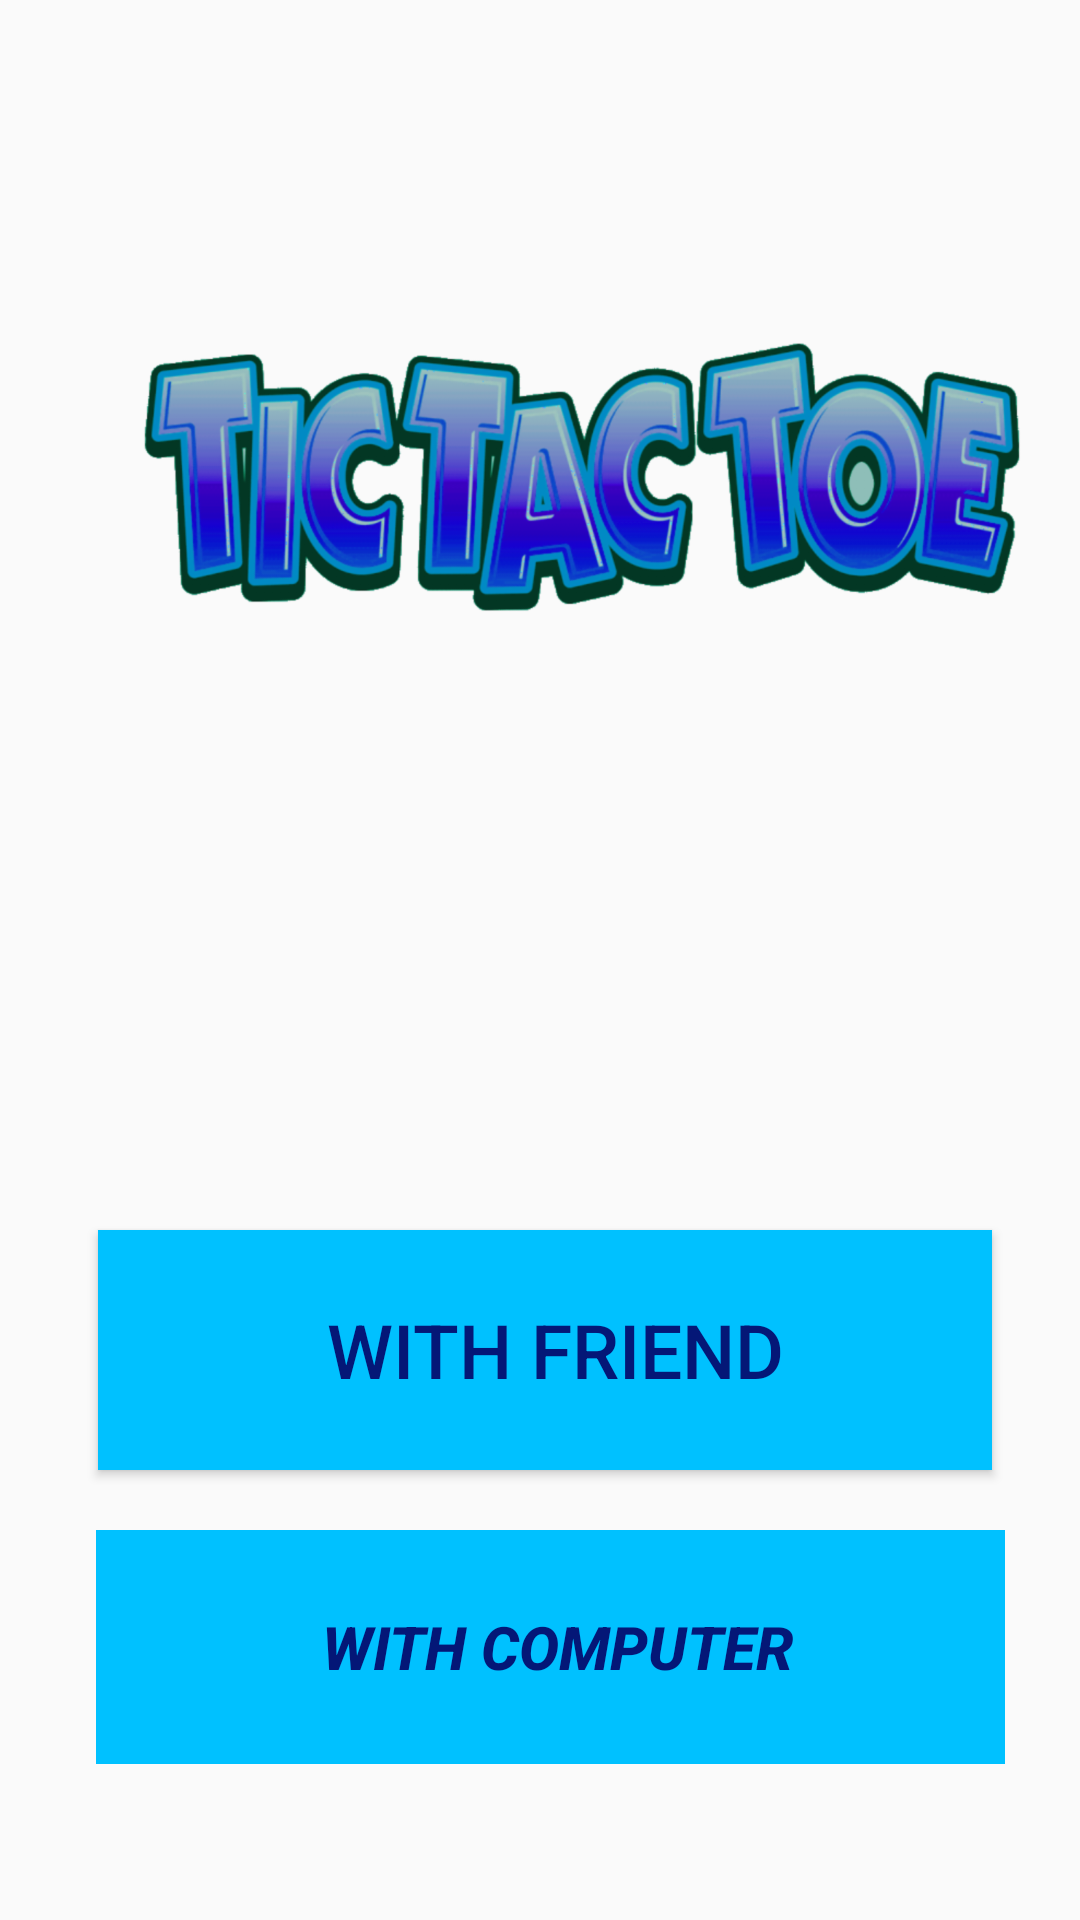

Reconstruct the res/layout file that produces this screen, plus the resources it refers to.
<!-- AndroidManifest.xml: application theme AppTheme -->
<!-- res/layout/activity_play_screen.xml -->
<?xml version="1.0" encoding="utf-8"?>
<androidx.constraintlayout.widget.ConstraintLayout xmlns:android="http://schemas.android.com/apk/res/android"
    xmlns:app="http://schemas.android.com/apk/res-auto"
    xmlns:tools="http://schemas.android.com/tools"
    android:layout_width="match_parent"
    android:layout_height="match_parent"
    tools:context=".Play_screen">

    <ImageView
        android:id="@+id/imageView2"
        android:layout_width="368dp"
        android:layout_height="110dp"
        android:layout_marginStart="10dp"
        android:layout_marginTop="100dp"
        android:layout_marginEnd="10dp"
        app:layout_constraintBottom_toTopOf="@+id/button4"
        app:layout_constraintEnd_toEndOf="parent"
        app:layout_constraintHorizontal_bias="0.0"
        app:layout_constraintStart_toStartOf="parent"
        app:layout_constraintTop_toTopOf="parent"
        app:layout_constraintVertical_bias="0.0"
        app:srcCompat="@drawable/logo_ttc" />

    <Button
        android:id="@+id/button"
        style="@android:style/Widget.DeviceDefault.Light.Button.Borderless.Small"
        android:layout_width="303dp"
        android:layout_height="78dp"
        android:layout_marginStart="10dp"

        android:layout_marginEnd="10dp"
        android:layout_marginBottom="52dp"
        android:background="#00C1FF"
        android:onClick="play"
        android:text=" with computer"
        android:textColor="#041777"
        android:textSize="20sp"
        android:textStyle="normal|bold|italic"
        app:layout_constraintBottom_toBottomOf="parent"
        app:layout_constraintEnd_toEndOf="parent"
        app:layout_constraintHorizontal_bias="0.594"
        app:layout_constraintStart_toStartOf="parent" />

    <Button
        android:id="@+id/button4"
        android:layout_width="298dp"
        android:layout_height="80dp"
        android:layout_marginBottom="20dp"
        android:background="#00C1FF"
        android:textColor="#041777"
        android:textSize="25sp"
        android:onClick="play1"
        android:text=" with friend"

        app:layout_constraintBottom_toTopOf="@+id/button"
        app:layout_constraintEnd_toEndOf="parent"
        app:layout_constraintHorizontal_bias="0.526"
        app:layout_constraintStart_toStartOf="parent" />

</androidx.constraintlayout.widget.ConstraintLayout>
<!-- resources referenced by this layout -->
<resources>
  <!-- drawable logo_ttc: png bitmap (drawable-hdpi, 142586 bytes) -->
  <style name="AppTheme" parent="Theme.AppCompat.Light.NoActionBar">
          
          <item name="colorPrimary">@color/colorPrimary</item>
          <item name="colorPrimaryDark">@color/colorPrimaryDark</item>
          <item name="colorAccent">@color/colorAccent</item>
      </style>
  <!-- not gathered from this repository: default colours our renderer supplied (Android Studio template values) -->
  <color name="colorPrimary">#FF6200EE</color>
  <color name="colorPrimaryDark">#FF3700B3</color>
  <color name="colorAccent">#FF03DAC5</color>
</resources>
